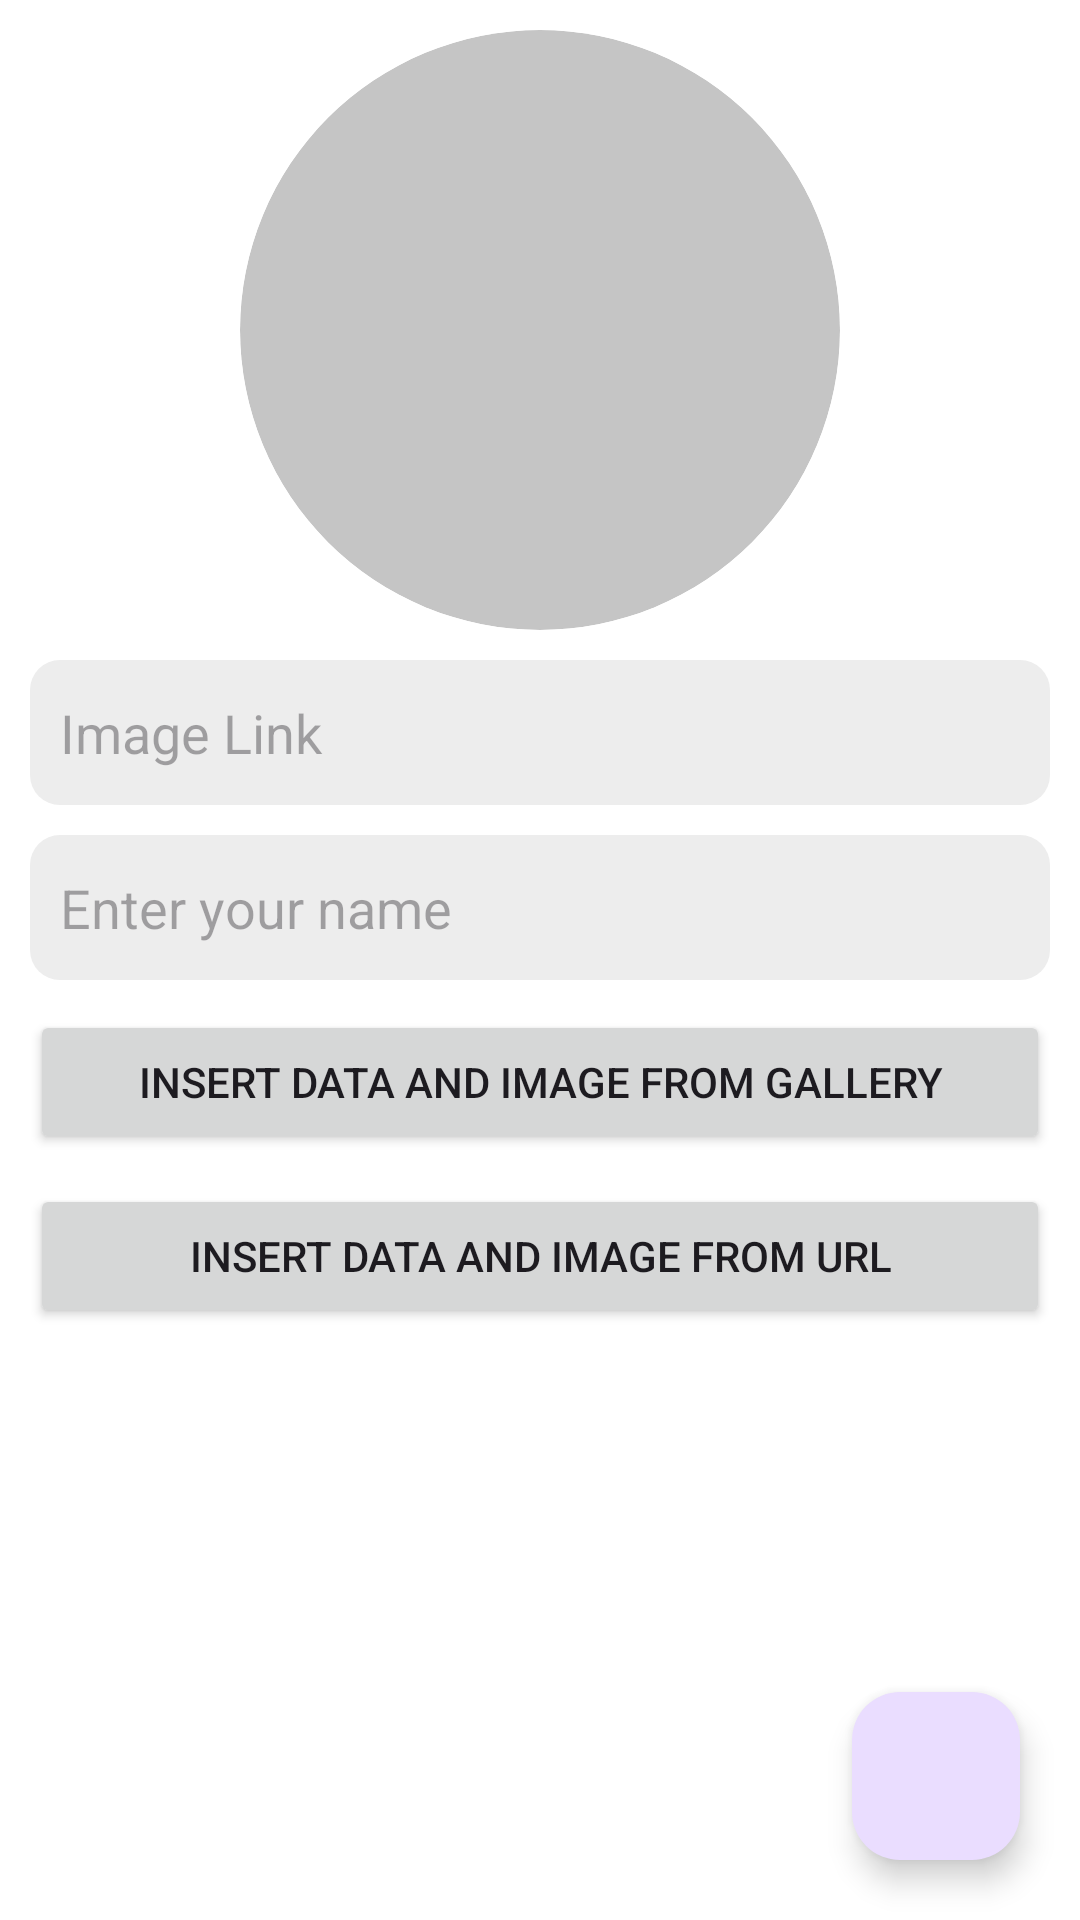

Here is an Android app screen rendered from its layout file. Give the layout XML and the strings, colors and styles it references.
<!-- AndroidManifest.xml: application theme Theme.SQLiteImageSave -->
<!-- res/layout/activity_main.xml -->
<?xml version="1.0" encoding="utf-8"?>
<RelativeLayout xmlns:android="http://schemas.android.com/apk/res/android"
    xmlns:app="http://schemas.android.com/apk/res-auto"
    xmlns:tools="http://schemas.android.com/tools"
    android:layout_width="match_parent"
    android:layout_height="match_parent"
    android:background="@android:color/white"
    tools:context=".MainActivity">

    <androidx.cardview.widget.CardView
        android:id="@+id/img_card"
        android:layout_width="200dp"
        android:layout_height="200dp"
        android:layout_centerHorizontal="true"
        android:layout_marginTop="10dp"
        app:cardBackgroundColor="#C5C5C5"
        app:cardCornerRadius="100dp"
        app:cardElevation="0dp">

        <RelativeLayout
            android:layout_width="match_parent"
            android:layout_height="match_parent">

            <ImageView
                android:id="@+id/img_profile"
                android:layout_width="match_parent"
                android:layout_height="match_parent"
                android:scaleType="centerCrop" />

            <ImageView
                android:id="@+id/pickImage"
                android:layout_width="50dp"
                android:layout_height="50dp"
                android:layout_centerInParent="true"
                android:src="@drawable/ic_pick_image" />
        </RelativeLayout>

    </androidx.cardview.widget.CardView>


    <EditText
        android:id="@+id/ed_imgLink"
        android:layout_width="match_parent"
        android:layout_height="wrap_content"
        android:layout_below="@id/img_card"
        android:layout_marginHorizontal="10dp"
        android:layout_marginTop="10dp"
        android:background="@drawable/edit_text_bg"
        android:hint="Image Link"
        android:paddingHorizontal="10dp"
        android:paddingVertical="12dp" />

    <EditText
        android:id="@+id/ed_name"
        android:layout_width="match_parent"
        android:layout_height="wrap_content"
        android:layout_below="@id/ed_imgLink"
        android:layout_marginHorizontal="10dp"
        android:layout_marginTop="10dp"
        android:background="@drawable/edit_text_bg"
        android:hint="Enter your name"
        android:paddingHorizontal="10dp"
        android:paddingVertical="12dp" />

    <Button
        android:id="@+id/btnInsert"
        android:layout_width="match_parent"
        android:layout_height="wrap_content"
        android:layout_below="@id/ed_name"
        android:layout_marginHorizontal="10dp"
        android:layout_marginTop="10dp"
        android:text="Insert data and image from gallery" />

    <Button

        android:id="@+id/btnInsertFromUrl"
        android:layout_width="match_parent"
        android:layout_height="wrap_content"
        android:layout_below="@id/btnInsert"
        android:layout_marginHorizontal="10dp"
        android:layout_marginTop="10dp"
        android:text="Insert data and image from Url" />

    <com.google.android.material.floatingactionbutton.FloatingActionButton
        android:id="@+id/fabDetails"
        android:layout_width="wrap_content"
        android:layout_height="wrap_content"
        android:layout_alignParentEnd="true"
        android:layout_alignParentBottom="true"
        android:layout_marginEnd="20dp"
        android:src="@drawable/ic_user"
        android:layout_marginBottom="20dp"
        />

</RelativeLayout>
<!-- resources referenced by this layout -->
<resources>
  <!-- drawable edit_text_bg (drawable) -->
  <?xml version="1.0" encoding="utf-8"?>
  <shape xmlns:android="http://schemas.android.com/apk/res/android" android:shape="rectangle">
      <solid android:color="#EDEDED"/>
      <corners android:radius="10dp"/>
  </shape>
  <style name="Theme.SQLiteImageSave" parent="Base.Theme.SQLiteImageSave" />
  <style name="Base.Theme.SQLiteImageSave" parent="Theme.Material3.DayNight.NoActionBar">
          
          
      </style>
</resources>
